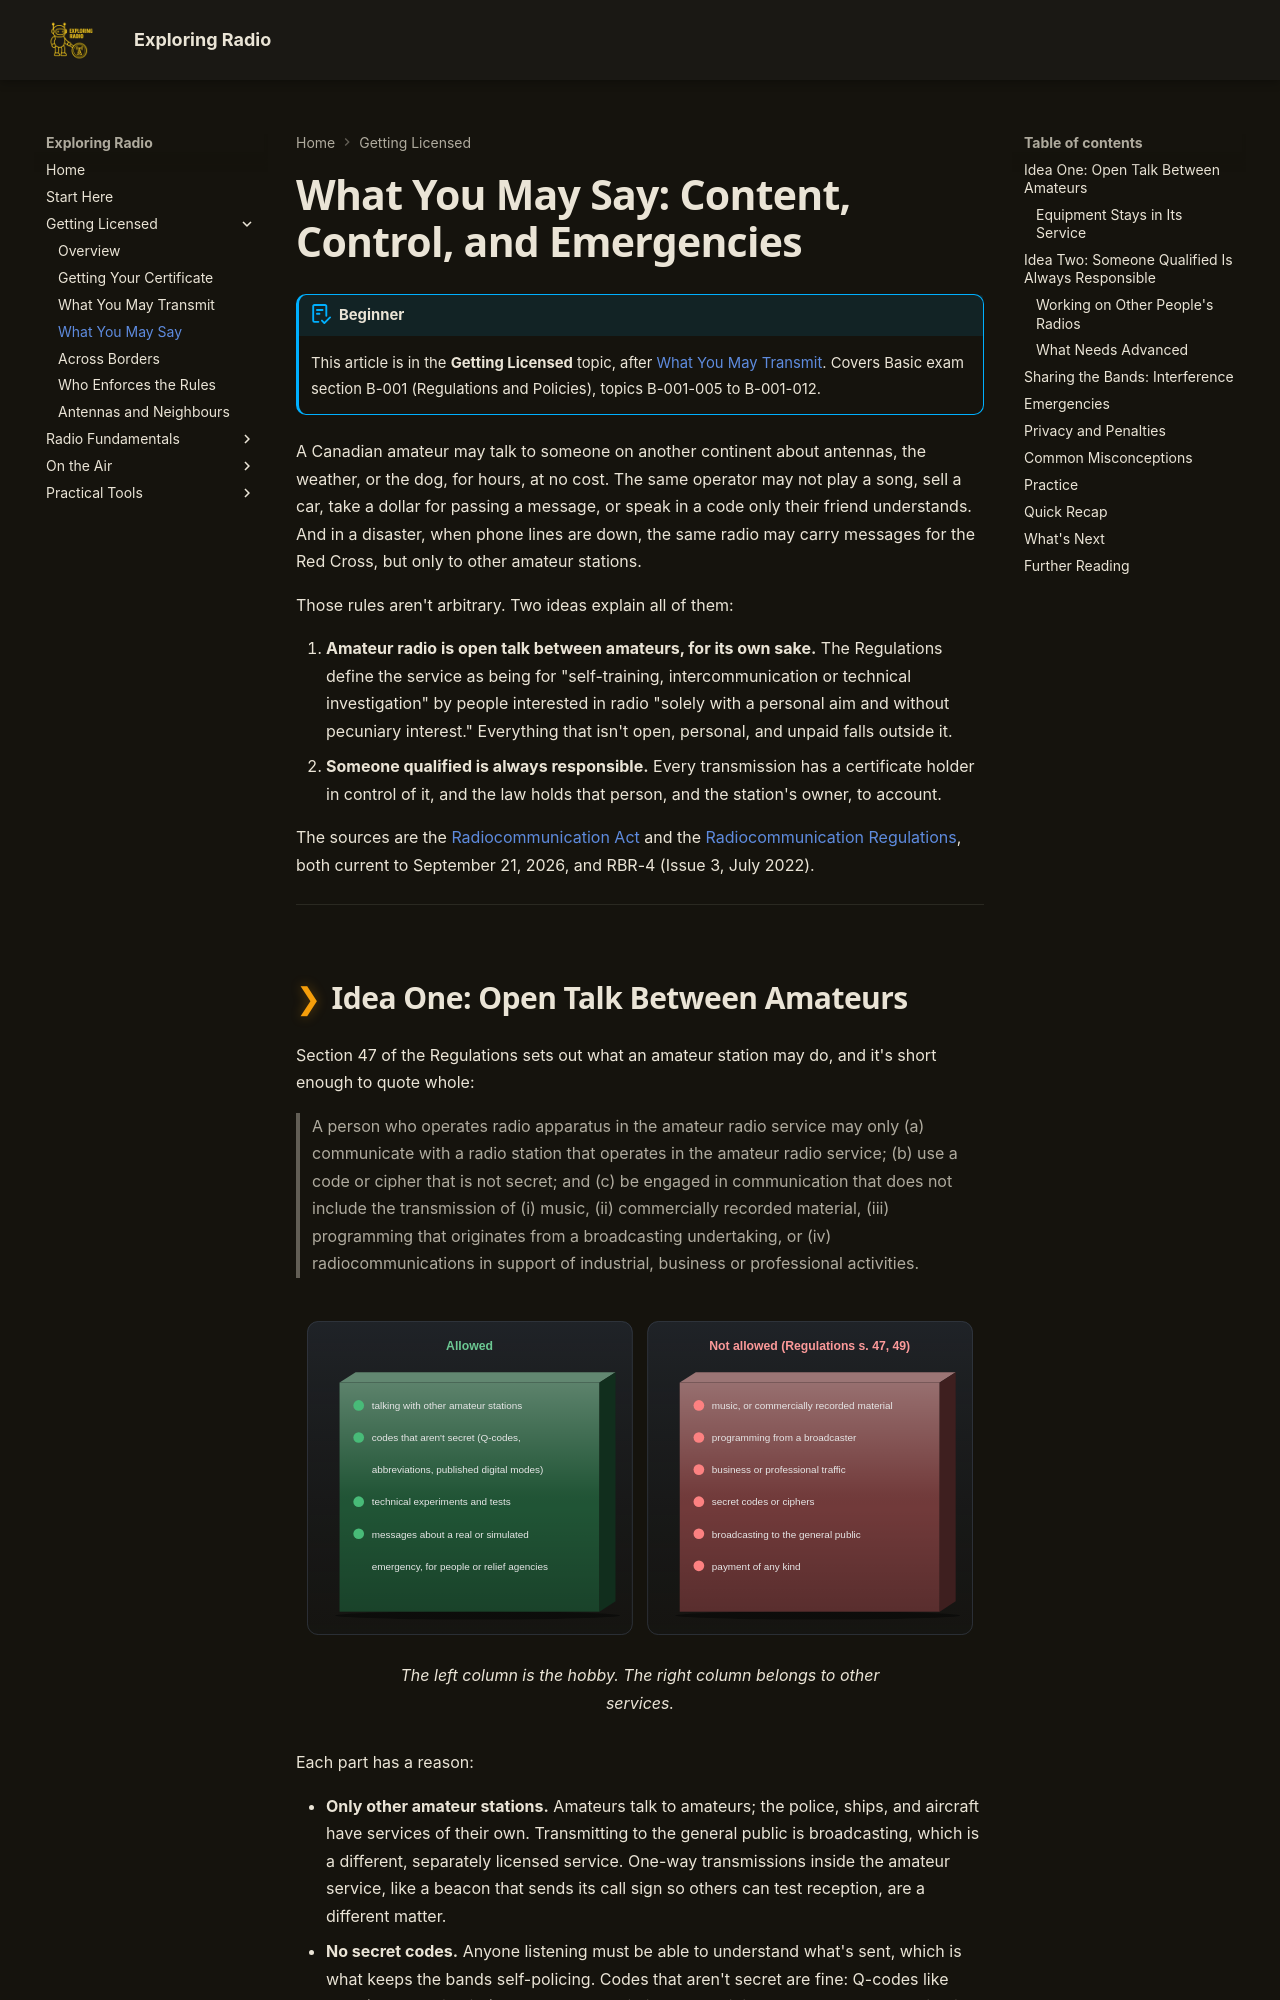

repository: bradpenney/exploring_radio · page: what_you_may_say/index.html · generator: mkdocs

---
date: "2026-10-08 22:00"
title: "What You May Say: Content, Control, and Emergencies"
description: "The Canadian rules for what goes over the air: no music, business, secret codes, or payment; who may transmit; sharing bands; emergencies; privacy and penalties."
---

# What You May Say: Content, Control, and Emergencies

!!! abstract "Beginner"
    This article is in the **Getting Licensed** topic, after [What You May Transmit](what_you_may_transmit.md). Covers Basic exam section B-001 (Regulations and Policies), topics B-001-005 to B-001-012.

A Canadian amateur may talk to someone on another continent about antennas, the weather, or the dog, for hours, at no cost. The same operator may not play a song, sell a car, take a dollar for passing a message, or speak in a code only their friend understands. And in a disaster, when phone lines are down, the same radio may carry messages for the Red Cross, but only to other amateur stations.

Those rules aren't arbitrary. Two ideas explain all of them:

1. **Amateur radio is open talk between amateurs, for its own sake.** The Regulations define the service as being for "self-training, intercommunication or technical investigation" by people interested in radio "solely with a personal aim and without pecuniary interest." Everything that isn't open, personal, and unpaid falls outside it.
2. **Someone qualified is always responsible.** Every transmission has a certificate holder in control of it, and the law holds that person, and the station's owner, to account.

The sources are the [Radiocommunication Act](https://laws-lois.justice.gc.ca/eng/acts/r-2/FullText.html) and the [Radiocommunication Regulations](https://laws-lois.justice.gc.ca/eng/regulations/SOR-96-484/FullText.html), both current to September 21, 2026, and RBR-4 (Issue 3, July 2022).

---
